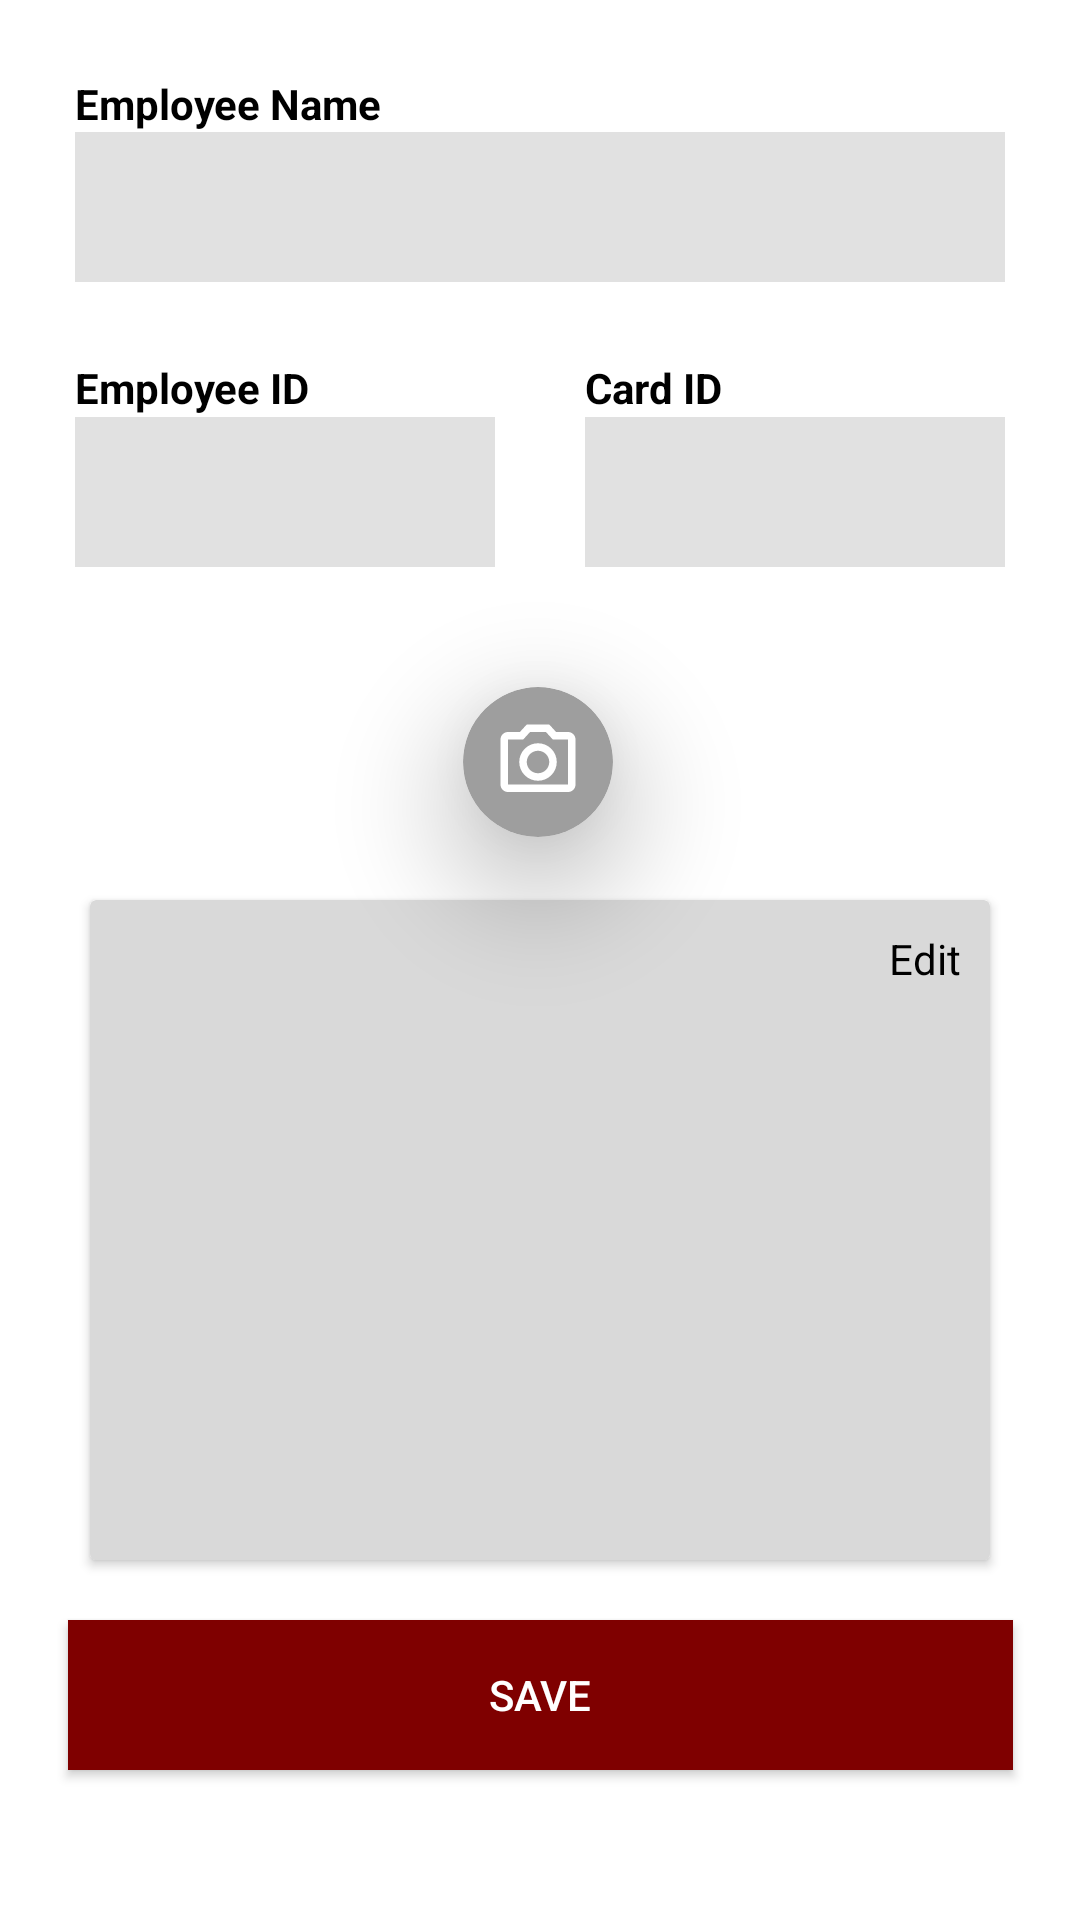

Android layout source for this screen:
<!-- AndroidManifest.xml: application theme Theme.FaceID -->
<!-- res/layout/fragment_home.xml -->
<?xml version="1.0" encoding="utf-8"?>
<androidx.constraintlayout.widget.ConstraintLayout xmlns:android="http://schemas.android.com/apk/res/android"
    xmlns:app="http://schemas.android.com/apk/res-auto"
    xmlns:tools="http://schemas.android.com/tools"
    android:id="@+id/homeCL"
    android:layout_width="match_parent"
    android:layout_height="match_parent">

    <androidx.constraintlayout.widget.ConstraintLayout
        android:id="@+id/nameCon"
        android:layout_width="match_parent"
        android:layout_height="wrap_content"
        android:layout_margin="25dp"
        app:layout_constraintTop_toTopOf="parent"
        app:layout_constraintLeft_toLeftOf="parent"
        app:layout_constraintRight_toRightOf="parent">
        <TextView
            android:id="@+id/textView"
            android:layout_width="wrap_content"
            android:layout_height="wrap_content"
            android:text="Employee Name"
            android:textColor="@android:color/black"
            android:textStyle="bold"
            app:layout_constraintStart_toStartOf="parent"
            app:layout_constraintTop_toTopOf="parent" />

        <EditText
            android:id="@+id/editTextText"
            android:layout_width="0dp"
            android:layout_height="50dp"
            android:background="#E1E1E1"
            android:ems="10"
            android:enabled="true"
            android:inputType="text"
            android:padding="15dp"
            android:textColor="@color/black"
            app:layout_constraintEnd_toEndOf="parent"
            app:layout_constraintHorizontal_bias="0.0"
            app:layout_constraintStart_toStartOf="parent"
            app:layout_constraintTop_toBottomOf="@+id/textView" />
    </androidx.constraintlayout.widget.ConstraintLayout>

    <LinearLayout
        android:id="@+id/bottomLL"
        android:layout_width="match_parent"
        android:layout_height="wrap_content"
        android:layout_margin="25dp"
        android:orientation="horizontal"
        app:layout_constraintTop_toBottomOf="@+id/nameCon"
        app:layout_constraintLeft_toLeftOf="parent"
        app:layout_constraintRight_toRightOf="parent">
        <androidx.constraintlayout.widget.ConstraintLayout
            android:id="@+id/employeeCon"
            android:layout_width="140dp"
            android:layout_height="70dp"
            app:layout_constraintStart_toStartOf="parent"
            app:layout_constraintTop_toBottomOf="@+id/nameCon">

            <TextView
                android:id="@+id/employeeTV"
                android:layout_width="wrap_content"
                android:layout_height="wrap_content"
                android:text="Employee ID"
                android:textColor="@android:color/black"
                android:textStyle="bold"
                app:layout_constraintBottom_toTopOf="@+id/employeeET"
                app:layout_constraintStart_toStartOf="parent"
                app:layout_constraintTop_toTopOf="parent" />

            <EditText
                android:id="@+id/employeeET"
                android:layout_width="0dp"
                android:layout_height="50dp"
                android:background="#E1E1E1"
                android:padding="15dp"
                android:ems="10"
                android:enabled="true"
                android:inputType="text"
                app:layout_constraintBottom_toBottomOf="parent"
                app:layout_constraintEnd_toEndOf="parent"
                app:layout_constraintStart_toStartOf="parent" />

        </androidx.constraintlayout.widget.ConstraintLayout>

        <androidx.constraintlayout.widget.ConstraintLayout
            android:id="@+id/accessCardCon"
            android:layout_marginStart="30dp"
            android:layout_width="140dp"
            android:layout_height="70dp"
            app:layout_constraintTop_toTopOf="parent">

            <TextView
                android:id="@+id/accessCardTV"
                android:layout_width="wrap_content"
                android:layout_height="wrap_content"
                android:text="Card ID"
                android:textColor="@android:color/black"
                android:textStyle="bold"
                app:layout_constraintBottom_toTopOf="@+id/accessCardET"
                app:layout_constraintStart_toStartOf="parent"
                app:layout_constraintTop_toTopOf="parent" />

            <EditText
                android:id="@+id/accessCardET"
                android:layout_width="0dp"
                android:layout_height="50dp"
                android:background="#E1E1E1"
                android:padding="15dp"
                android:ems="10"
                android:enabled="true"
                android:inputType="text"
                app:layout_constraintBottom_toBottomOf="parent"
                app:layout_constraintEnd_toEndOf="parent"
                app:layout_constraintStart_toStartOf="parent" />
        </androidx.constraintlayout.widget.ConstraintLayout>
    </LinearLayout>

    <androidx.cardview.widget.CardView
        android:id="@+id/cameraCV"
        android:layout_width="50dp"
        android:layout_height="50dp"
        android:layout_marginTop="40dp"
        app:cardBackgroundColor="#9E9E9E"
        app:cardCornerRadius="100dp"
        app:cardElevation="25dp"
        app:layout_constraintHorizontal_bias="0.498"
        app:layout_constraintLeft_toLeftOf="parent"
        app:layout_constraintRight_toRightOf="parent"
        app:layout_constraintTop_toBottomOf="@+id/bottomLL">
                <ImageView
                    android:layout_width="match_parent"
                    android:layout_height="match_parent"
                    android:padding="10dp"
                    android:src="@drawable/ic_camera" />
    </androidx.cardview.widget.CardView>

    <androidx.cardview.widget.CardView
        android:id="@+id/listCV"
        android:layout_width="match_parent"
        android:layout_height="wrap_content"
        android:layout_marginHorizontal="30dp"
        android:elevation="0dp"
        android:layout_marginBottom="20dp"
        app:cardBackgroundColor="#D9D9D9"
        app:layout_constraintBottom_toTopOf="@+id/save_button"
        app:layout_constraintLeft_toLeftOf="parent"
        app:layout_constraintRight_toRightOf="parent"
        >

        <androidx.constraintlayout.widget.ConstraintLayout
            android:id="@+id/imageListCL"
            android:layout_width="match_parent"
            android:layout_height="220dp"
            app:layout_constraintBottom_toBottomOf="parent"
            app:layout_constraintTop_toBottomOf="@+id/companyListSV"
            app:layout_constraintLeft_toLeftOf="parent"
            app:layout_constraintRight_toRightOf="parent">

            <TextView
                android:id="@+id/editTV"
                android:layout_width="match_parent"
                android:layout_height="wrap_content"
                android:gravity="end"
                android:text="Edit"
                android:layout_margin="10dp"
                android:textColor="@android:color/black"
                app:layout_constraintStart_toStartOf="parent"
                app:layout_constraintTop_toTopOf="parent" />

            <androidx.recyclerview.widget.RecyclerView
                android:id="@+id/imageListRV"
                android:layout_width="match_parent"
                android:layout_height="wrap_content"
                app:layoutManager="LinearLayoutManager"
                app:layout_constraintTop_toBottomOf="@+id/editTV"
                android:scrollbars="vertical"
                android:layout_marginTop="10dp"/>

        </androidx.constraintlayout.widget.ConstraintLayout>
    </androidx.cardview.widget.CardView>

    <androidx.constraintlayout.widget.Guideline
        android:id="@+id/guideline2"
        android:layout_width="wrap_content"
        android:layout_height="500dp"
        android:foregroundGravity="center_vertical"
        android:orientation="vertical"
        app:layout_constraintGuide_begin="196dp"
        app:layout_constraintBottom_toTopOf="parent"/>

    <Button
        android:id="@+id/save_button"
        android:layout_width="315dp"
        android:layout_height="50dp"
        android:background="#7F0E27"
        app:backgroundTint="#7F0000"
        android:layout_marginTop="20dp"
        android:layout_marginBottom="50dp"
        android:text="SAVE"
        android:textColor="@color/white"
        app:flow_verticalAlign="bottom"
        app:layout_constraintBottom_toBottomOf="parent"
        app:layout_constraintEnd_toEndOf="parent"
        app:layout_constraintStart_toStartOf="parent" />

</androidx.constraintlayout.widget.ConstraintLayout>
<!-- resources referenced by this layout -->
<resources>
  <color name="black">#FF000000</color>
  <color name="white">#FFFFFFFF</color>
  <!-- drawable ic_camera (drawable) -->
  <vector android:height="24dp" android:tint="#ffffff"
      android:viewportHeight="24" android:viewportWidth="24"
      android:width="24dp" xmlns:android="http://schemas.android.com/apk/res/android">
      <path android:fillColor="@android:color/white" android:pathData="M20,4h-3.17L15,2L9,2L7.17,4L4,4c-1.1,0 -2,0.9 -2,2v12c0,1.1 0.9,2 2,2h16c1.1,0 2,-0.9 2,-2L22,6c0,-1.1 -0.9,-2 -2,-2zM20,18L4,18L4,6h4.05l1.83,-2h4.24l1.83,2L20,6v12zM12,7c-2.76,0 -5,2.24 -5,5s2.24,5 5,5 5,-2.24 5,-5 -2.24,-5 -5,-5zM12,15c-1.65,0 -3,-1.35 -3,-3s1.35,-3 3,-3 3,1.35 3,3 -1.35,3 -3,3z"/>
  </vector>
  <style name="Theme.FaceID" parent="Theme.MaterialComponents.DayNight.DarkActionBar">
          
          <item name="colorPrimary">@color/primaryColor</item>
          <item name="colorPrimaryDark">@color/primaryDarkColor</item>
          <item name="colorPrimaryVariant">@color/primaryLightColor</item>
          <item name="colorOnPrimary">@color/primaryTextColor</item>
  
          
          <item name="colorSecondary">@color/secondaryColor</item>
          <item name="colorSecondaryVariant">@color/secondaryLightColor</item>
          <item name="colorOnSecondary">@color/secondaryTextColor</item>
          
          <item name="android:statusBarColor">?attr/colorPrimaryVariant</item>
          
      </style>
  <color name="primaryColor">#4B4B4B</color>
  <color name="primaryDarkColor">#a73c40</color>
  <color name="primaryLightColor">#ff9b99</color>
  <color name="primaryTextColor">#000000</color>
  <color name="secondaryColor">#332c2c</color>
  <color name="secondaryLightColor">#5d5555</color>
  <color name="secondaryTextColor">#ffffff</color>
</resources>
